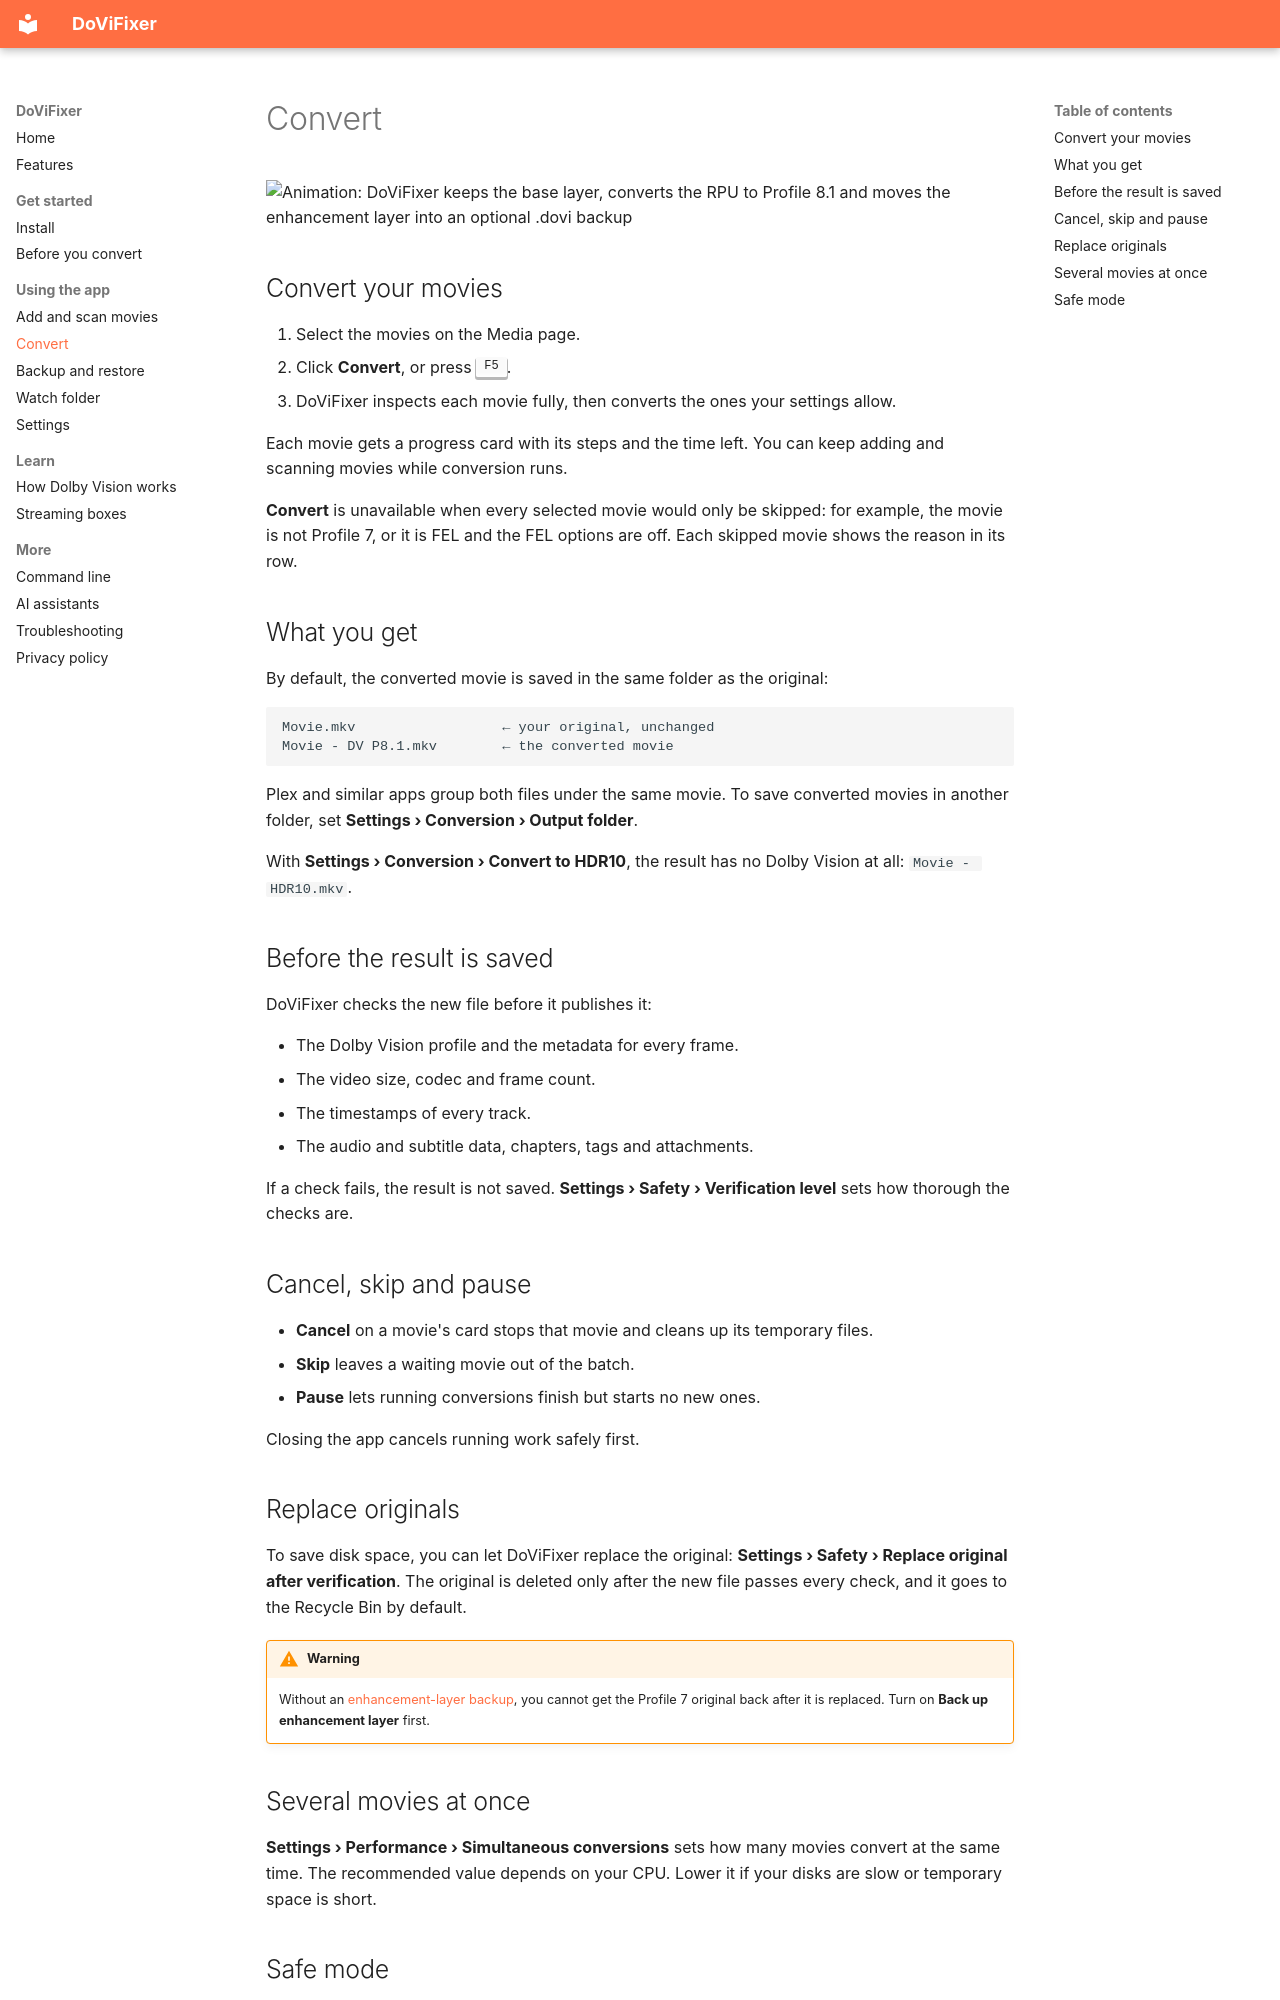

repository: gbolotin/DoViFixer · page: guide/convert/index.html · generator: mkdocs

# Convert

<img class="illustration" src="../../assets/conversion.svg" alt="Animation: DoViFixer keeps the base layer, converts the RPU to Profile 8.1 and moves the enhancement layer into an optional .dovi backup">

## Convert your movies

1. Select the movies on the Media page.
2. Click **Convert**, or press ++f5++.
3. DoViFixer inspects each movie fully, then converts the ones your settings allow.

Each movie gets a progress card with its steps and the time left. You can keep adding and scanning movies while conversion runs.

**Convert** is unavailable when every selected movie would only be skipped: for example, the movie is not Profile 7, or it is FEL and the FEL options are off. Each skipped movie shows the reason in its row.

## What you get

By default, the converted movie is saved in the same folder as the original:

```
Movie.mkv                  ← your original, unchanged
Movie - DV P8.1.mkv        ← the converted movie
```

Plex and similar apps group both files under the same movie. To save converted movies in another folder, set **Settings › Conversion › Output folder**.

With **Settings › Conversion › Convert to HDR10**, the result has no Dolby Vision at all: `Movie - HDR10.mkv`.

## Before the result is saved

DoViFixer checks the new file before it publishes it:

- The Dolby Vision profile and the metadata for every frame.
- The video size, codec and frame count.
- The timestamps of every track.
- The audio and subtitle data, chapters, tags and attachments.

If a check fails, the result is not saved. **Settings › Safety › Verification level** sets how thorough the checks are.

## Cancel, skip and pause

- **Cancel** on a movie's card stops that movie and cleans up its temporary files.
- **Skip** leaves a waiting movie out of the batch.
- **Pause** lets running conversions finish but starts no new ones.

Closing the app cancels running work safely first.

## Replace originals

To save disk space, you can let DoViFixer replace the original: **Settings › Safety › Replace original after verification**. The original is deleted only after the new file passes every check, and it goes to the Recycle Bin by default.

!!! warning
    Without an [enhancement-layer backup](restore.md), you cannot get the Profile 7 original back after it is replaced. Turn on **Back up enhancement layer** first.
